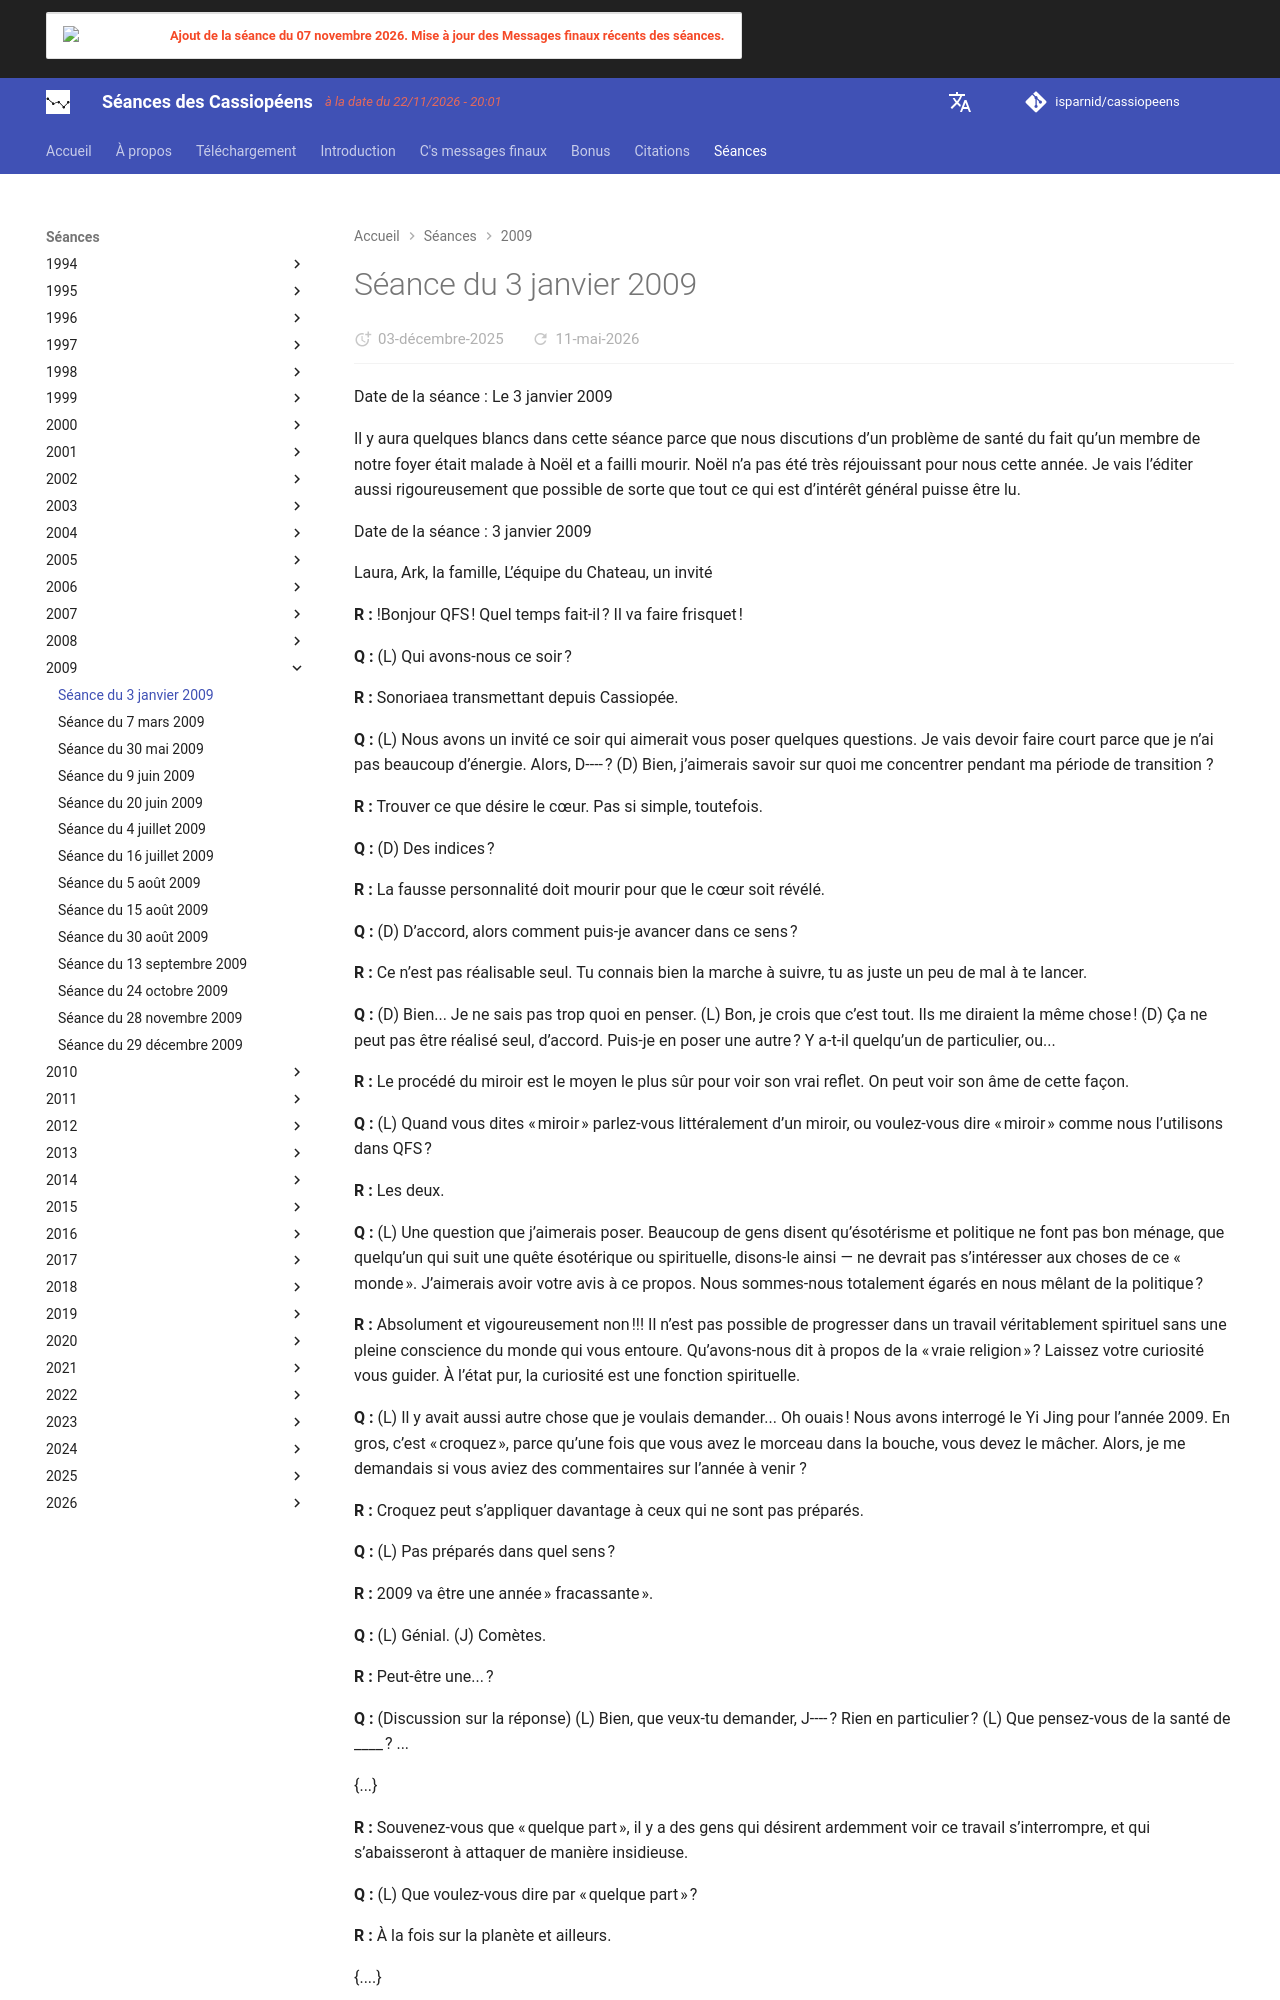

repository: isparnid/cassiopeens · page: séances/2009/2009-01-03/index.html · generator: mkdocs

---
title: "Séance du 3 janvier 2009"
date:
  created: 2026-01-24
  updated: 2026-01-24
---

# Séance du 3 janvier 2009

Date de la séance : Le 3 janvier 2009

Il y aura quelques blancs dans cette séance parce que nous discutions d’un problème de santé du fait qu’un membre de notre foyer était malade à Noël et a failli mourir. Noël n’a pas été très réjouissant pour nous cette année. Je vais l’éditer aussi rigoureusement que possible de sorte que tout ce qui est d’intérêt général puisse être lu.

Date de la séance : 3 janvier 2009

Laura, Ark, la famille, L’équipe du Chateau, un invité

**R :** !Bonjour QFS ! Quel temps fait-il ? Il va faire frisquet !

**Q :** (L) Qui avons-nous ce soir ?

**R :** Sonoriaea transmettant depuis Cassiopée.

**Q :** (L) Nous avons un invité ce soir qui aimerait vous poser quelques questions. Je vais devoir faire court parce que je n’ai pas beaucoup d’énergie. Alors, D---- ? (D) Bien, j’aimerais savoir sur quoi me concentrer pendant ma période de transition ?

**R :** Trouver ce que désire le cœur. Pas si simple, toutefois.

**Q :** (D) Des indices ?

**R :** La fausse personnalité doit mourir pour que le cœur soit révélé.

**Q :** (D) D’accord, alors comment puis-je avancer dans ce sens ?

**R :** Ce n’est pas réalisable seul. Tu connais bien la marche à suivre, tu as juste un peu de mal à te lancer.

**Q :** (D) Bien... Je ne sais pas trop quoi en penser. (L) Bon, je crois que c’est tout. Ils me diraient la même chose ! (D) Ça ne peut pas être réalisé seul, d’accord. Puis-je en poser une autre ? Y a-t-il quelqu’un de particulier, ou...

**R :** Le procédé du miroir est le moyen le plus sûr pour voir son vrai reflet. On peut voir son âme de cette façon.

**Q :** (L) Quand vous dites « miroir » parlez-vous littéralement d’un miroir, ou voulez-vous dire « miroir » comme nous l’utilisons dans QFS ?

**R :** Les deux.

**Q :** (L) Une question que j’aimerais poser. Beaucoup de gens disent qu’ésotérisme et politique ne font pas bon ménage, que quelqu’un qui suit une quête ésotérique ou spirituelle, disons-le ainsi — ne devrait pas s’intéresser aux choses de ce « monde ». J’aimerais avoir votre avis à ce propos. Nous sommes-nous totalement égarés en nous mêlant de la politique ?

**R :** Absolument et vigoureusement non !!! Il n’est pas possible de progresser dans un travail véritablement spirituel sans une pleine conscience du monde qui vous entoure. Qu’avons-nous dit à propos de la « vraie religion » ? Laissez votre curiosité vous guider. À l’état pur, la curiosité est une fonction spirituelle.

**Q :** (L) Il y avait aussi autre chose que je voulais demander... Oh ouais ! Nous avons interrogé le Yi Jing pour l’année 2009. En gros, c’est « croquez », parce qu’une fois que vous avez le morceau dans la bouche, vous devez le mâcher. Alors, je me demandais si vous aviez des commentaires sur l’année à venir ?

**R :** Croquez peut s’appliquer davantage à ceux qui ne sont pas préparés.

**Q :** (L) Pas préparés dans quel sens ?

**R :** 2009 va être une année » fracassante ».

**Q :** (L) Génial. (J) Comètes.

**R :** Peut-être une... ?

**Q :** (Discussion sur la réponse) (L) Bien, que veux-tu demander, J---- ? Rien en particulier ? (L) Que pensez-vous de la santé de ____ ? ...

{...}

**R :** Souvenez-vous que « quelque part », il y a des gens qui désirent ardemment voir ce travail s’interrompre, et qui s’abaisseront à attaquer de manière insidieuse.

**Q :** (L) Que voulez-vous dire par « quelque part » ?

**R :** À la fois sur la planète et ailleurs.

{....}

**Q :** (___) Que pensez-vous de mon régime actuel : principalement des fruits et des légumes et un petit peu de viande ?

**R :** Besoin de plus de protéines pour des acides aminés naturels et équilibrés.
